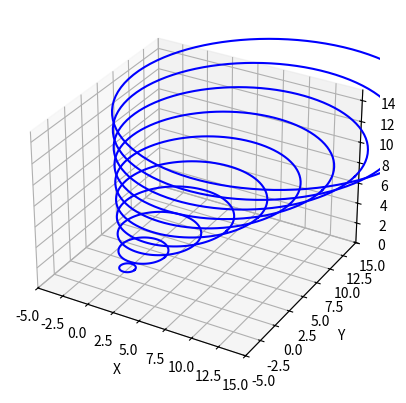
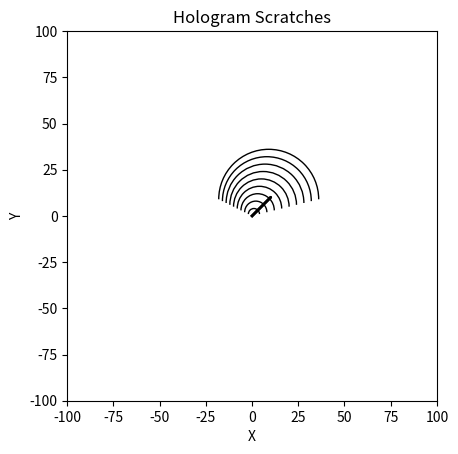

Source code (Python) for these figures, in order:
import numpy as np

import matplotlib.pyplot as plt
from mpl_toolkits.mplot3d import Axes3D
# Define line segment endpoints
start = np.array([0, 0, 0])
end = np.array([10, 10, 15])

# Define number of scratches
num_scratches = 10

# Calculate scratch positions
scratch_pos = np.linspace(start, end, num_scratches + 1)

# Calculate tangents
tangents = scratch_pos[1:] - scratch_pos[:-1]
tangents = tangents / np.linalg.norm(tangents, axis=1)[:, np.newaxis]
tangents = tangents.astype(np.int32) # explicitly cast to int32



fig = plt.figure()
ax = fig.add_subplot(111, projection='3d')

for i in range(num_scratches):
    p1 = scratch_pos[i]
    p2 = scratch_pos[i+1]
    tangent = tangents[i]
    normal = np.array([-tangent[1], tangent[0], 0]) # rotate tangent by 90 degrees
    midpoint = (p1 + p2) / 2
    radius = np.linalg.norm(midpoint[:2])
    center = midpoint + radius * normal

    # Plot scratch as a circle
    theta = np.linspace(0, 2*np.pi, 100)
    x = center[0] + radius * np.cos(theta)
    y = center[1] + radius * np.sin(theta)
    z = center[2] * np.ones_like(theta)
    ax.plot(x, y, z, 'b')

# Set plot limits and labels
ax.set_xlim(-5, 15)
ax.set_ylim(-5, 15)
ax.set_zlim(0, 15)
ax.set_xlabel('X')
ax.set_ylabel('Y')
ax.set_zlabel('Z')

plt.show()


import numpy as np
import matplotlib.pyplot as plt
from matplotlib.patches import Arc

# define line segment endpoints
p1 = np.array([0, 0, 0])
p2 = np.array([10, 10, 15])

# define number of scratches
N = 10

# calculate scratch midpoint positions
midpoints = np.linspace(p1, p2, N+1)[:-1] + (p2 - p1) / (2*N)
midpoints -= midpoints[0]

# calculate scratch tangent vectors
tangents = (p2 - p1).astype(float)
tangents /= np.linalg.norm(tangents)
tangents = tangents[np.newaxis, :]

# calculate scratch normal vectors
normals = np.empty((N, 3))
normals[:, 0] = -tangents[:, 1]
normals[:, 1] = tangents[:, 0]
normals[:, 2] = 0

# calculate scratch radii
radii = np.linalg.norm(midpoints, axis=1) / np.linalg.norm(normals, axis=1)

# calculate scratch angles
angles = np.zeros_like(radii)
for i in range(N-1):
    angle1 = np.arctan2(midpoints[i,1], midpoints[i,0])
    angle2 = np.arctan2(midpoints[i+1,1], midpoints[i+1,0])
    angles[i] = angle2 - angle1

# plot scratches
fig, ax = plt.subplots()
for i in range(N):
    arc = Arc(midpoints[i,:2], radii[i]*2, radii[i]*2, theta1=np.degrees(angles[i]), theta2=np.degrees(angles[i])+180, fill=False)
    ax.add_artist(arc)
    # plot line
    ax.plot([p1[0], p2[0]], [p1[1], p2[1]], color='black')
# set plot limits and labels
ax.set_xlim(-100, 100)
ax.set_ylim(-100, 100)
ax.set_aspect('equal')
ax.set_xlabel('X')
ax.set_ylabel('Y')
ax.set_title('Hologram Scratches')

# show plot
plt.show()


